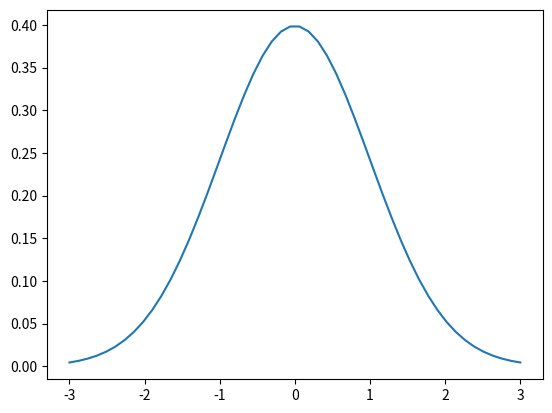
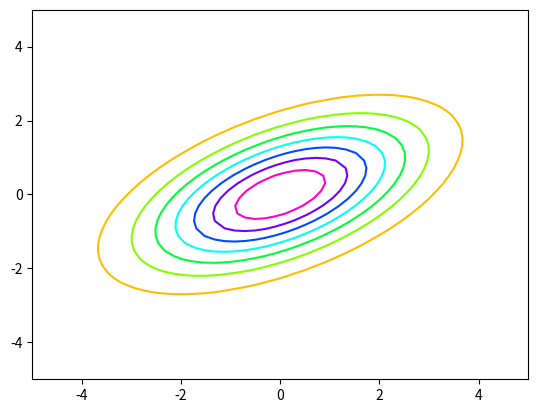

These charts were generated, in order, by the following Python code:
import numpy as np
import matplotlib.pyplot as plt
from mpl_toolkits.mplot3d.axes3d import Axes3D

# 1D Gaussian
plt.figure()
xx=np.linspace(-3,3)
plt.plot(xx,1./np.sqrt(2.*np.pi)*np.exp(-xx**2./2));
# plt.savefig('normdist1d.eps')

# 2D Gaussian
s=np.matrix([[1., 0.], [0., 2.]])
th=np.pi/3.
r=np.matrix([[np.cos(th), -np.sin(th)], [np.sin(th), np.cos(th)]])
sig=(s.dot(r)).T.dot(s.dot(r));
isig=np.linalg.inv(sig)
xx,yy=np.meshgrid(np.linspace(-5,5),np.linspace(-5,5))
p=1./(2.*np.pi*np.sqrt(np.linalg.det(sig))) * \
    np.exp(-1./2.*(isig[0,0]*xx*xx+(isig[0,1]+isig[1,0])*xx*yy+isig[1,1]*yy*yy))
plt.figure()
plt.contour(xx,yy,p,cmap='hsv')
# plt.savefig('normdist2dc.eps')

# ax=Axes3D(plt.figure())
# ax.plot_wireframe(xx,yy,p);
# plt.savefig('normdist2dm.eps')
plt.show()
